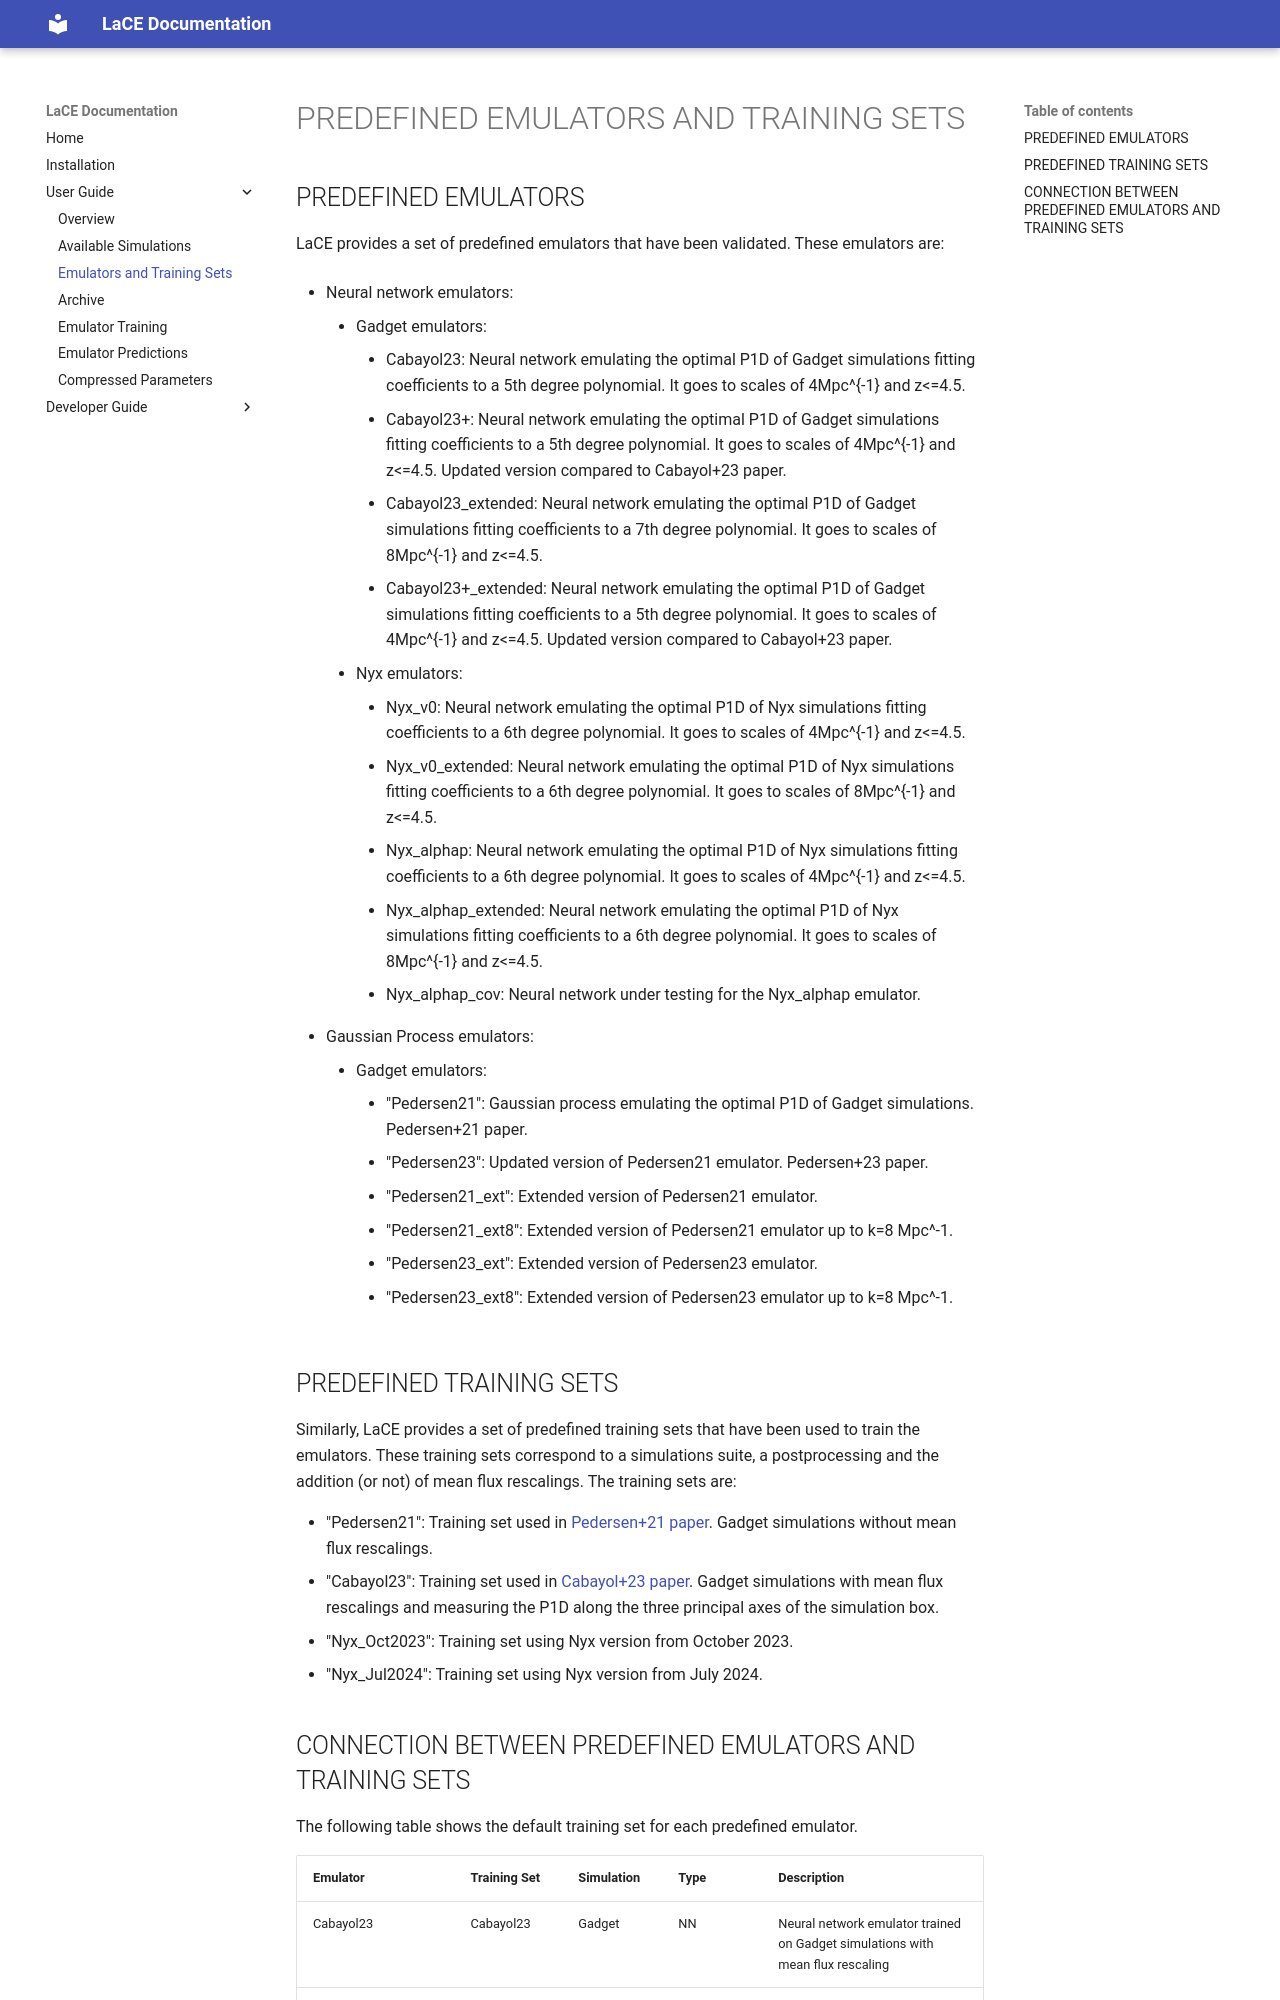

repository: igmhub/LaCE · page: users/Emulators_trainingSets/index.html · generator: mkdocs

# PREDEFINED EMULATORS AND TRAINING SETS

## PREDEFINED EMULATORS
LaCE provides a set of predefined emulators that have been validated. These emulators are:

- Neural network emulators:
    - Gadget emulators: 
        - Cabayol23: Neural network emulating the optimal P1D of Gadget simulations fitting coefficients to a 5th degree polynomial. It goes to scales of 4Mpc^{-1} and z<=4.5.
        - Cabayol23+: Neural network emulating the optimal P1D of Gadget simulations fitting coefficients to a 5th degree polynomial. It goes to scales of 4Mpc^{-1} and z<=4.5. Updated version compared to Cabayol+23 paper.
        - Cabayol23_extended: Neural network emulating the optimal P1D of Gadget simulations fitting coefficients to a 7th degree polynomial. It goes to scales of 8Mpc^{-1} and z<=4.5.
        - Cabayol23+_extended: Neural network emulating the optimal P1D of Gadget simulations fitting coefficients to a 5th degree polynomial. It goes to scales of 4Mpc^{-1} and z<=4.5. Updated version compared to Cabayol+23 paper.
    - Nyx emulators:
        - Nyx_v0: Neural network emulating the optimal P1D of Nyx simulations fitting coefficients to a 6th degree polynomial. It goes to scales of 4Mpc^{-1} and z<=4.5.
        - Nyx_v0_extended: Neural network emulating the optimal P1D of Nyx simulations fitting coefficients to a 6th degree polynomial. It goes to scales of 8Mpc^{-1} and z<=4.5.
        - Nyx_alphap: Neural network emulating the optimal P1D of Nyx simulations fitting coefficients to a 6th degree polynomial. It goes to scales of 4Mpc^{-1} and z<=4.5.
        - Nyx_alphap_extended: Neural network emulating the optimal P1D of Nyx simulations fitting coefficients to a 6th degree polynomial. It goes to scales of 8Mpc^{-1} and z<=4.5.
        - Nyx_alphap_cov: Neural network under testing for the Nyx_alphap emulator.
    
- Gaussian Process emulators:
    - Gadget emulators:
        - "Pedersen21": Gaussian process emulating the optimal P1D of Gadget simulations. Pedersen+21 paper.
        - "Pedersen23": Updated version of Pedersen21 emulator. Pedersen+23 paper.
        - "Pedersen21_ext": Extended version of Pedersen21 emulator.
        - "Pedersen21_ext8": Extended version of Pedersen21 emulator up to k=8 Mpc^-1.
        - "Pedersen23_ext": Extended version of Pedersen23 emulator.
        - "Pedersen23_ext8": Extended version of Pedersen23 emulator up to k=8 Mpc^-1.

## PREDEFINED TRAINING SETS

Similarly, LaCE provides a set of predefined training sets that have been used to train the emulators. These training sets correspond to a simulations suite, a postprocessing and the addition (or not) of mean flux rescalings. The training sets are:

- "Pedersen21": Training set used in [Pedersen+21 paper](https://arxiv.org/abs/2103.05195). Gadget simulations without mean flux rescalings.
- "Cabayol23": Training set used in [Cabayol+23 paper](https://arxiv.org/abs/2303.05195). Gadget simulations with mean flux rescalings and measuring the P1D along the three principal axes of the simulation box.
- "Nyx_Oct2023": Training set using Nyx version from October 2023.
- "Nyx_Jul2024": Training set using Nyx version from July 2024.
